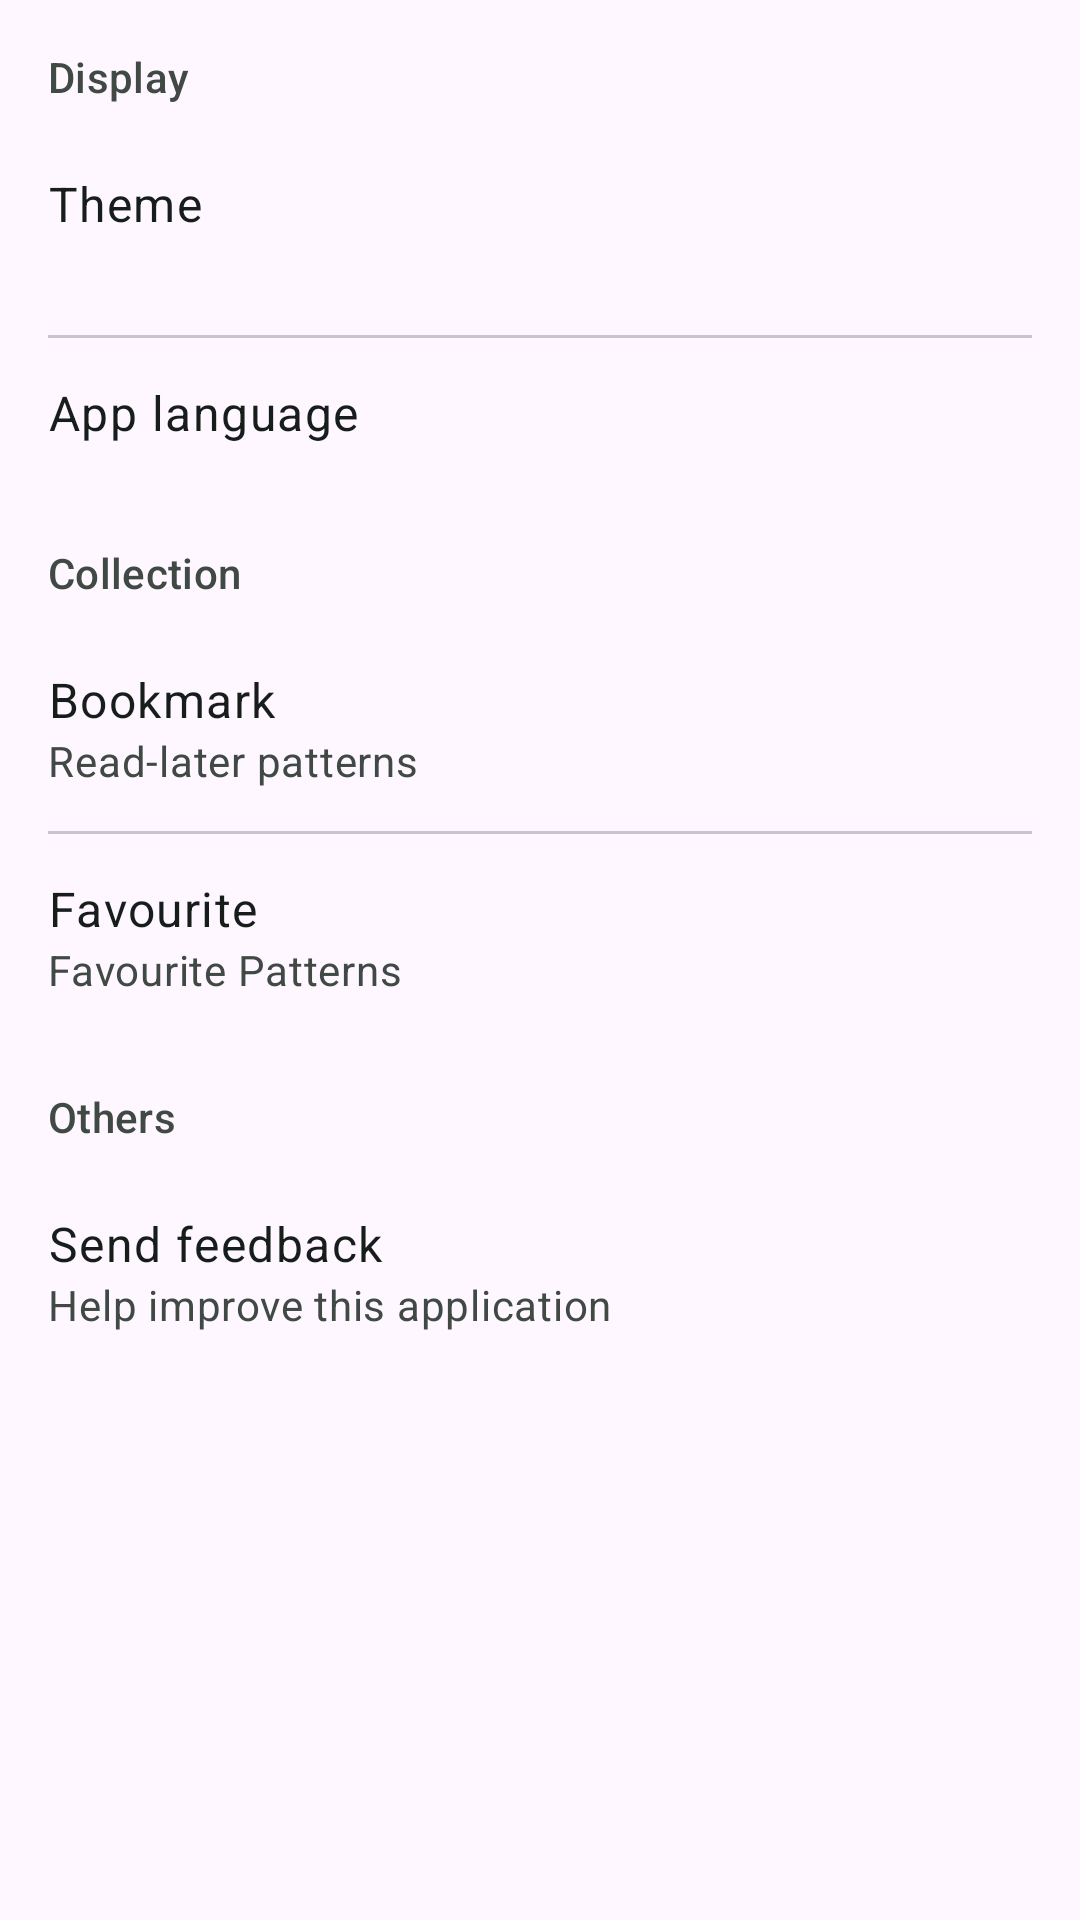

Layout XML and referenced resources for this Android screen:
<!-- AndroidManifest.xml: application theme Theme.DesignPattern -->
<!-- res/layout/fragment_setting.xml -->
<?xml version="1.0" encoding="utf-8"?>
<ScrollView xmlns:android="http://schemas.android.com/apk/res/android"
    xmlns:app="http://schemas.android.com/apk/res-auto"
    xmlns:tools="http://schemas.android.com/tools"
    android:id="@+id/main"
    android:layout_width="match_parent"
    android:layout_height="match_parent"
    tools:context=".UI.setting.SettingFragment">

    <LinearLayout
        android:id="@+id/layout_container"
        android:layout_width="match_parent"
        android:layout_height="wrap_content"
        android:orientation="vertical"
        android:paddingTop="16dp"
        android:paddingBottom="16dp">

        <TextView
            android:layout_width="wrap_content"
            android:layout_height="wrap_content"
            android:text="@string/setting_display"
            android:paddingStart="16dp"
            android:paddingEnd="16dp"
            style="@style/TextAppearance.Material3.TitleSmall"
            android:textColor="@color/md_theme_onSurfaceVariant"
            />

        <LinearLayout
            android:id="@+id/layoutTheme"
            android:clickable="true"
            android:focusable="true"
            android:paddingStart="16dp"
            android:paddingEnd="16dp"
            android:layout_marginTop="8dp"
            android:layout_width="match_parent"
            android:layout_height="wrap_content"
            android:paddingTop="14dp"
            android:background="@drawable/background_selector"
            android:paddingBottom="14dp"
            android:orientation="vertical">

            <TextView
                android:id="@+id/textviewTheme"
                android:layout_width="wrap_content"
                android:layout_height="wrap_content"
                style="@style/TextAppearance.Material3.BodyLarge"
                android:textColor="@color/md_theme_onSurface_mediumContrast"
                android:text="@string/setting_theme"/>

            <TextView
                android:id="@+id/textviewSubTheme"
                android:layout_width="wrap_content"
                style="@style/TextAppearance.Material3.BodyMedium"
                android:textColor="@color/md_theme_onSurfaceVariant"
                android:layout_height="wrap_content"/>

        </LinearLayout>

        <com.google.android.material.divider.MaterialDivider
            android:layout_width="match_parent"
            app:dividerInsetStart="16dp"
            app:dividerInsetEnd="16dp"
            android:layout_height="wrap_content"/>

        <LinearLayout
            android:id="@+id/layoutLanguage"
            android:clickable="true"
            android:focusable="true"
            android:paddingStart="16dp"
            android:paddingEnd="16dp"
            android:layout_width="match_parent"
            android:background="@drawable/background_selector"
            android:layout_height="wrap_content"
            android:paddingTop="14dp"
            android:paddingBottom="14dp"
            android:orientation="vertical">

            <TextView
                android:id="@+id/textviewLanguage"
                android:layout_width="wrap_content"
                android:layout_height="wrap_content"
                style="@style/TextAppearance.Material3.BodyLarge"
                android:textColor="@color/md_theme_onSurface_mediumContrast"
                android:text="@string/change_language"/>

            <TextView
                android:id="@+id/textviewSubLanguage"
                android:layout_width="wrap_content"
                style="@style/TextAppearance.Material3.BodyMedium"
                android:textColor="@color/md_theme_onSurfaceVariant"
                android:layout_height="wrap_content"/>

        </LinearLayout>

        <TextView
            android:layout_width="wrap_content"
            android:layout_height="wrap_content"
            android:text="@string/collection"
            android:paddingStart="16dp"
            android:paddingEnd="16dp"
            style="@style/TextAppearance.Material3.TitleSmall"
            android:textColor="@color/md_theme_onSurfaceVariant"
            />

        <LinearLayout
            android:id="@+id/layoutBookmark"
            android:clickable="true"
            android:focusable="true"
            android:paddingStart="16dp"
            android:paddingEnd="16dp"
            android:layout_marginTop="8dp"
            android:layout_width="match_parent"
            android:layout_height="wrap_content"
            android:paddingTop="14dp"
            android:background="@drawable/background_selector"
            android:paddingBottom="14dp"
            android:orientation="vertical">

            <TextView
                android:id="@+id/tv_bookmark"
                android:layout_width="wrap_content"
                android:layout_height="wrap_content"
                style="@style/TextAppearance.Material3.BodyLarge"
                android:textColor="@color/md_theme_onSurface_mediumContrast"
                android:text="@string/BookmarkName"/>
            <TextView
                android:text="@string/SubBookMark"
                android:id="@+id/textviewSubBookMark"
                android:layout_width="wrap_content"
                style="@style/TextAppearance.Material3.BodyMedium"
                android:textColor="@color/md_theme_onSurfaceVariant"
                android:layout_height="wrap_content"/>



        </LinearLayout>

        <com.google.android.material.divider.MaterialDivider
            android:layout_width="match_parent"
            app:dividerInsetStart="16dp"
            app:dividerInsetEnd="16dp"
            android:layout_height="wrap_content"/>

        <LinearLayout
            android:id="@+id/layoutFavourite"
            android:clickable="true"
            android:focusable="true"
            android:paddingStart="16dp"
            android:paddingEnd="16dp"
            android:layout_width="match_parent"
            android:background="@drawable/background_selector"
            android:layout_height="wrap_content"
            android:paddingTop="14dp"
            android:paddingBottom="14dp"
            android:orientation="vertical">

            <TextView
                android:id="@+id/tvFavourite"
                android:layout_width="wrap_content"
                android:layout_height="wrap_content"
                style="@style/TextAppearance.Material3.BodyLarge"
                android:textColor="@color/md_theme_onSurface_mediumContrast"
                android:text="@string/FavouriteName"/>

            <TextView
                android:text="@string/SubFavourite"
                android:id="@+id/textviewSubFavourite"
                android:layout_width="wrap_content"
                style="@style/TextAppearance.Material3.BodyMedium"
                android:textColor="@color/md_theme_onSurfaceVariant"
                android:layout_height="wrap_content"/>



        </LinearLayout>

        <TextView
            android:layout_width="wrap_content"
            android:layout_height="wrap_content"
            android:text="@string/setting_other"
            android:paddingStart="16dp"
            android:paddingEnd="16dp"
            android:layout_marginTop="16dp"
            style="@style/TextAppearance.Material3.TitleSmall"
            android:textColor="@color/md_theme_onSurfaceVariant"
            />

        <LinearLayout
            android:id="@+id/layoutFeedback"
            android:clickable="true"
            android:focusable="true"
            android:layout_marginTop="8dp"
            android:background="@drawable/background_selector"
            android:layout_width="match_parent"
            android:layout_height="wrap_content"
            android:paddingTop="14dp"
            android:paddingStart="16dp"
            android:paddingEnd="16dp"
            android:paddingBottom="14dp"
            android:orientation="vertical">

            <TextView
                android:id="@+id/textviewFeedback"
                android:layout_width="wrap_content"
                android:layout_height="wrap_content"
                style="@style/TextAppearance.Material3.BodyLarge"
                android:textColor="@color/md_theme_onSurface_mediumContrast"
                android:text="@string/setting_feedback"/>

            <TextView
                android:id="@+id/textviewSubFeedback"
                android:layout_width="wrap_content"
                style="@style/TextAppearance.Material3.BodyMedium"
                android:textColor="@color/md_theme_onSurfaceVariant"
                android:text="@string/setting_sub_feedback"
                android:layout_height="wrap_content"/>

        </LinearLayout>

    </LinearLayout>

</ScrollView>
<!-- resources referenced by this layout -->
<resources>
  <color name="md_theme_onSurfaceVariant">#404943</color>
  <color name="md_theme_onSurface_mediumContrast">#171D1A</color>
  <string name="BookmarkName">Bookmark</string>
  <string name="FavouriteName">Favourite</string>
  <string name="SubBookMark">Read-later patterns</string>
  <string name="SubFavourite">Favourite Patterns</string>
  <string name="change_language">App language</string>
  <string name="collection">Collection</string>
  <string name="setting_display">Display</string>
  <string name="setting_feedback">Send feedback</string>
  <string name="setting_other">Others</string>
  <string name="setting_sub_feedback">Help improve this application</string>
  <string name="setting_theme">Theme</string>
  <style name="Theme.DesignPattern" parent="Base.Theme.DesignPattern" />
  <style name="Base.Theme.DesignPattern" parent="Theme.Material3.DayNight">
          
          
      </style>
</resources>
